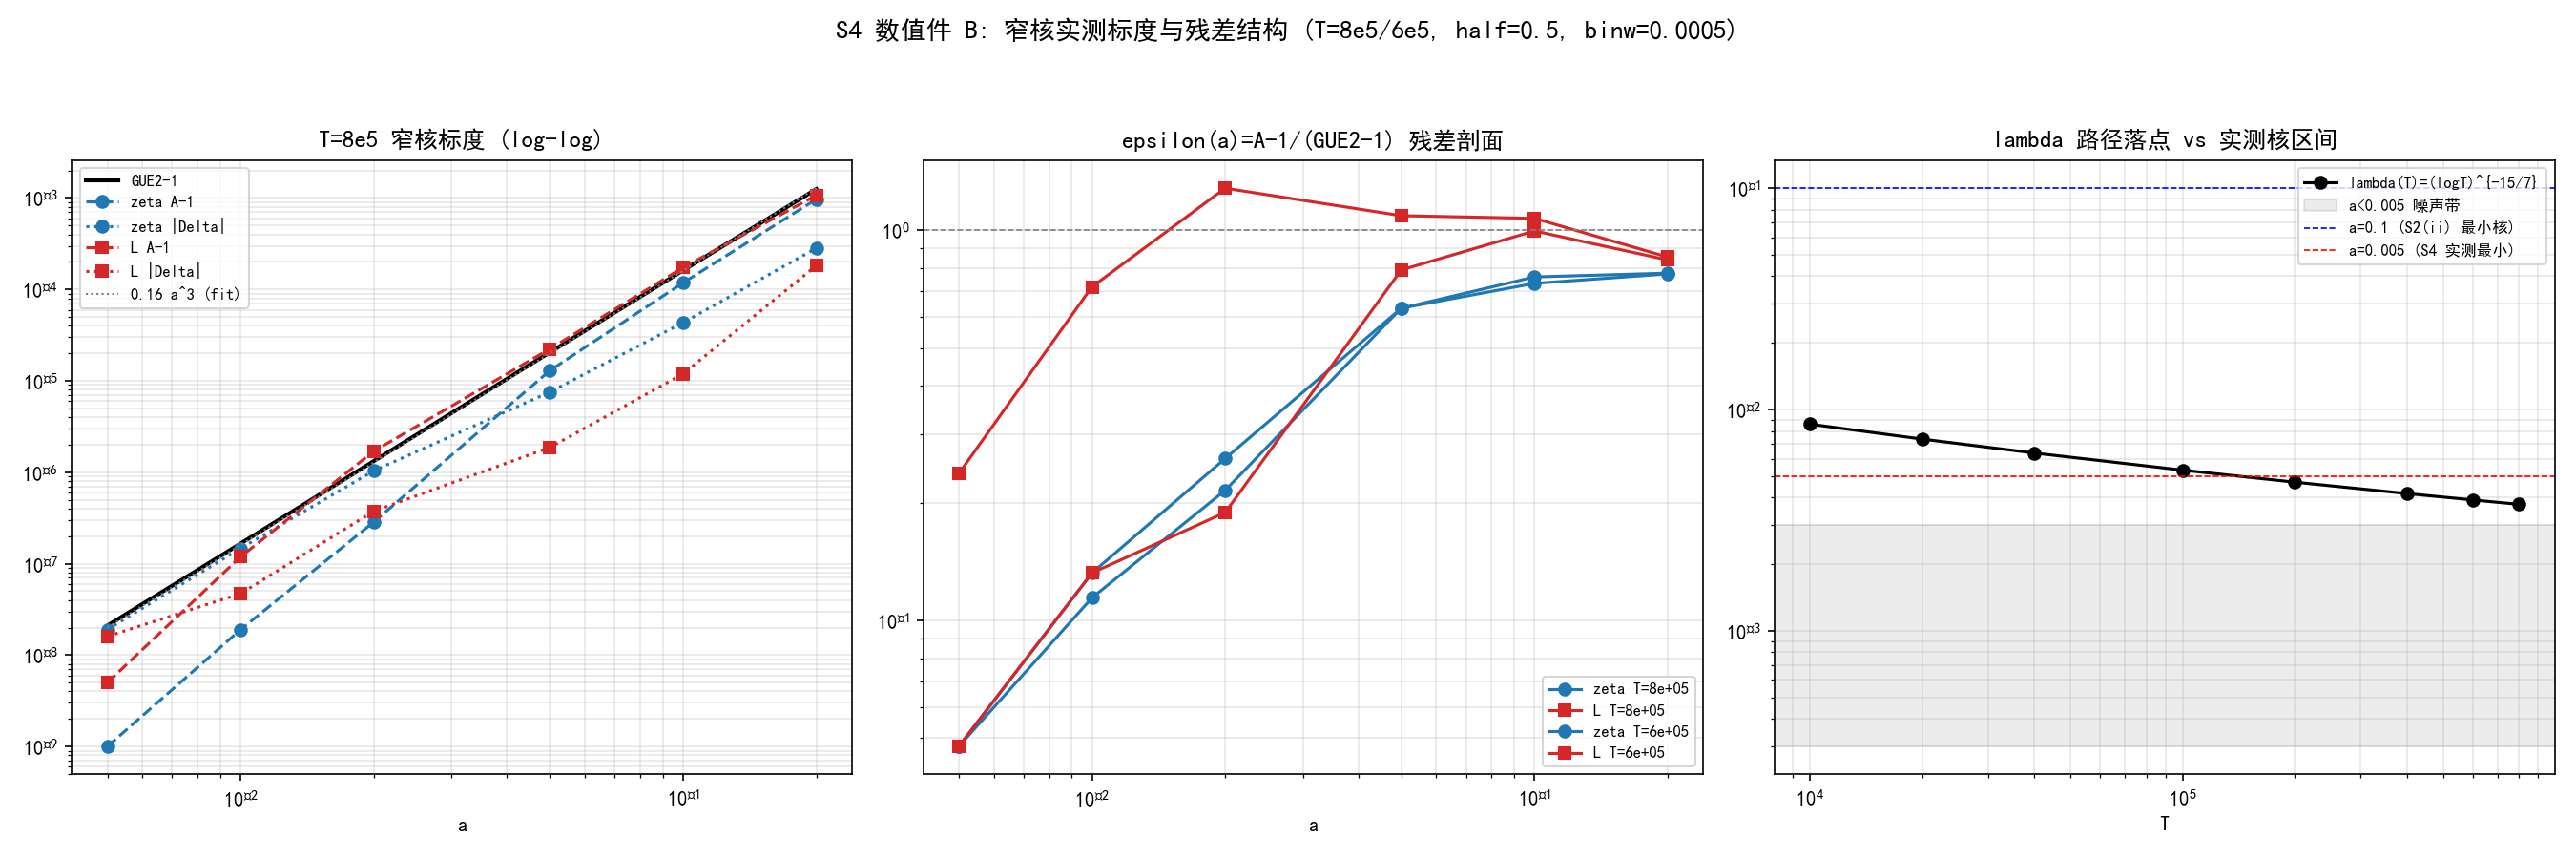

Reproduce this figure in Python.
# -*- coding: utf-8 -*-
"""S4 数值件 B 配图：窄核标度 + 残差结构 ε(a) + λ 路径与噪声带。"""
import json, math, os
import numpy as np
import matplotlib
matplotlib.use("Agg")
import matplotlib.pyplot as plt
plt.rcParams["font.sans-serif"] = ["SimHei", "Microsoft YaHei"]
plt.rcParams["axes.unicode_minus"] = False

QRH = r"C:\Users\shtcl\Doubao\chats\2026-10-16\new-chat\qrh_work"
res = json.load(open(os.path.join(QRH, "xlii_s4b.json"), encoding="utf-8"))
FIG = os.path.join(QRH, "xlii_s4b_fig.png")
AV = np.array(res["meta"]["A_grid"])
fig, axes = plt.subplots(1, 3, figsize=(18, 6))
colors = {"zeta": "#1f77b4", "L": "#d62728"}
mks = {"zeta": "o", "L": "s"}

# 左：log-log 标度（T=8e5）
ax = axes[0]
r8 = res["rows"][0]
G = np.array([r8["GUE2"][str(a)] - 1.0 for a in AV])
ax.plot(AV, G, "k-", lw=2, label="GUE2-1")
for fam in ("zeta", "L"):
    A1 = np.array([r8["A_minus_1"][fam][str(a)] for a in AV])
    D = np.array([abs(r8["Delta"][fam][str(a)]) for a in AV])
    ax.plot(AV, A1, color=colors[fam], marker=mks[fam], ls="--", label=fam+" A-1")
    ax.plot(AV, D, color=colors[fam], marker=mks[fam], ls=":", label=fam+" |Delta|")
ax.plot(AV, 0.16 * AV ** 3, color="gray", ls=":", lw=1, label="0.16 a^3 (fit)")
ax.set_xscale("log"); ax.set_yscale("log")
ax.set_xlabel("a"); ax.set_title("T=8e5 窄核标度 (log-log)")
ax.grid(alpha=0.3, which="both"); ax.legend(fontsize=8)

# 中：残差比 ε=A-1/GUE2-1
ax = axes[1]
for r_ in res["rows"]:
    G = np.array([r_["GUE2"][str(a)] - 1.0 for a in AV])
    for fam in ("zeta", "L"):
        A1 = np.array([r_["A_minus_1"][fam][str(a)] for a in AV])
        eps = A1 / G
        ax.plot(AV, eps, color=colors[fam], marker=mks[fam],
                label="%s T=%.0e" % (fam, r_["T"]))
ax.axhline(1.0, color="gray", ls="--", lw=0.8)
ax.set_xscale("log"); ax.set_yscale("log")
ax.set_xlabel("a"); ax.set_title("epsilon(a)=A-1/(GUE2-1) 残差剖面")
ax.grid(alpha=0.3, which="both"); ax.legend(fontsize=8)

# 右：λ 路径与噪声带
ax = axes[2]
lp = res["lambda_path"]
ax.plot([p["T"] for p in lp], [p["lambda_15_7"] for p in lp], "k-o", label="lambda(T)=(logT)^{-15/7}")
ax.axhspan(0.0003, 0.003, color="gray", alpha=0.15, label="a<0.005 噪声带")
ax.axhline(0.1, color="blue", ls="--", lw=0.8, label="a=0.1 (S2(ii) 最小核)")
ax.axhline(0.005, color="red", ls="--", lw=0.8, label="a=0.005 (S4 实测最小)")
ax.set_xscale("log"); ax.set_yscale("log")
ax.set_xlabel("T"); ax.set_title("lambda 路径落点 vs 实测核区间")
ax.grid(alpha=0.3, which="both"); ax.legend(fontsize=8)

fig.suptitle("S4 数值件 B: 窄核实测标度与残差结构 (T=8e5/6e5, half=0.5, binw=0.0005)", fontsize=13)
fig.tight_layout(rect=[0, 0, 1, 0.93])
fig.savefig(FIG, dpi=150)
print("fig:", FIG)
